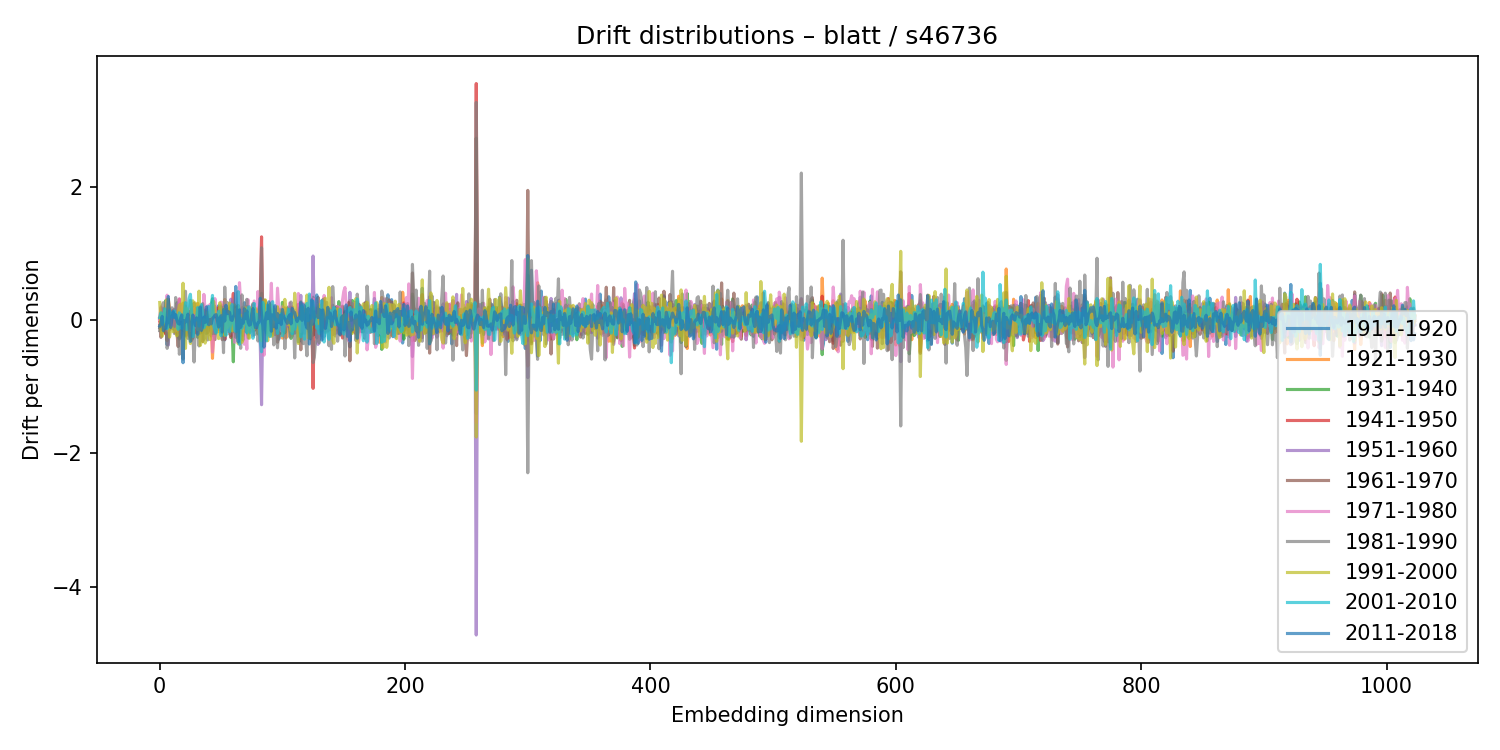

The file beside this chart, header and first rows:
1911-1920, 1921-1930, 1931-1940, 1941-1950, 1951-1960, 1961-1970, 1971-1980, 1981-1990, 1991-2000, 2001-2010, 2011-2018
-0.114, 0.03047, 0.0278, -0.02632, 0.01829, -0.07677, 0.01213, -0.158, 0.2644, 0.03923, -0.08954
-0.03493, -0.01112, 0.02148, -0.1072, 0.1807, -0.2597, 0.1977, -0.03369, -0.1166, 0.1092, -0.05125
0.06117, -0.1421, 0.1056, 0.005332, 0.04157, -0.1193, 0.1069, 0.2183, -0.2434, -0.06502, 0.05486
0.07358, 0.07067, -0.1243, -0.07654, 0.1272, -0.1759, -0.01041, 0.2614, -0.04879, -0.0211, -0.1581
-0.1748, 0.1813, 0.05237, -0.1211, -0.1071, -0.04875, 0.0474, -0.1042, 0.1372, 0.1703, -0.1143
0.1521, -0.208, 0.2966, -0.2118, 0.1801, -0.1179, -0.029, 0.04346, 0.07978, -0.01058, -0.1229
-0.3716, 0.1196, 0.01488, -0.0002213, 0.2537, -0.3081, 0.3742, -0.4243, 0.3129, -0.1298, -0.001558
-0.05447, 0.3106, -0.0175, 0.008758, -0.3755, 0.3179, -0.1629, -0.3186, 0.1967, -0.05515, 0.3556
-0.07292, 0.1799, -0.0799, -0.03226, 0.1425, -0.1439, 0.04779, 0.0689, -0.256, 0.1434, -0.03757
-0.009654, -0.03572, -0.04581, 0.1142, -0.0899, -0.002065, 0.04578, 0.1184, -0.1257, 0.06867, -0.1106
-0.06596, 0.01349, -0.02459, 0.1314, -0.1303, 0.1097, -0.1138, 0.1847, -0.1125, 0.04383, 0.03927
-0.118, 0.03397, -0.01492, 0.1484, -0.01386, -0.06965, 0.0679, 0.02624, -0.1734, 0.1211, 0.1265
-0.1343, 0.07529, 0.1128, -0.03763, 0.161, -0.146, 0.1239, -0.2024, -0.149, 0.1388, 0.04203
0.04505, 0.09332, -0.07692, -0.1905, 0.1578, -0.07307, -0.1579, 0.3388, -0.1363, 0.02396, 0.08086
-0.1931, 0.003854, 0.26, -0.1944, 0.06739, -0.1841, 0.238, 0.003376, -0.2359, 0.06693, -0.002825
-0.2473, 0.01633, 0.1188, -0.1719, 0.2538, -0.3971, 0.2371, -0.003093, 0.1142, -0.1397, -0.0496
-0.2843, 0.1119, -0.2699, 0.3133, -0.05345, -0.1201, 0.3206, -0.5124, 0.225, 0.1092, -0.05988
-0.2557, 0.2086, 0.06745, -0.06717, 0.0293, -0.05303, 0.01215, -0.3472, 0.2403, 0.07965, 0.02724
-0.1824, -0.001276, -0.02192, -0.02622, 0.0279, -0.008898, 0.1254, -0.06373, 0.01487, -0.1265, 0.07804
-0.002481, 0.2556, -0.1526, 0.03816, -0.08978, -0.03035, 0.2106, -0.586, 0.5533, 0.03999, -0.6402
-0.1568, 0.0937, 0.0368, 0.006669, 0.04956, -0.02392, -0.1477, 0.1055, -0.03222, 0.06388, -0.01027
-0.1117, 0.2111, -0.2385, 0.09604, 0.1065, -0.2164, -0.09945, 0.4331, -0.4248, 0.2621, -0.02932
0.06659, 0.05834, -0.1374, -0.05608, -0.01416, 0.05108, 0.08057, -0.07375, 0.1722, -0.1446, 0.01842
0.1063, -0.2031, 0.08031, -0.1214, -0.1071, 0.09927, 0.09874, -0.2751, -0.07658, 0.1867, 0.08922
0.08348, -0.2409, 0.128, -0.005706, 0.04662, -0.1127, -0.1644, 0.1244, -0.09094, 0.3266, -0.131
0.1041, 0.04831, -0.1077, -0.03761, 0.1087, -0.111, -0.04873, 0.2966, -0.352, 0.3876, -0.3209
-0.1758, 0.165, -0.1268, 0.006779, 0.1292, -0.3053, -0.1559, 0.1367, 0.1909, 0.1285, -0.02256
-0.2703, -0.01111, 0.1479, 0.0497, 0.1821, -0.225, 0.1636, -0.2566, 0.2892, -0.2476, 0.07564
-0.1047, 0.05562, -0.03592, 0.007872, 0.05518, 0.2556, 0.1728, -0.6291, 0.1099, -0.01206, -0.00786
0.1129, 0.03457, -0.1912, 0.1653, -0.1154, 0.009369, -0.04258, -0.1423, 0.2577, -0.006087, -0.08083
-0.1147, 0.09718, 0.02142, -0.1869, 0.1595, -0.101, -0.1099, 0.01614, 0.1515, 0.01962, 0.03412
0.162, 0.2506, -0.2587, -0.1502, 0.1987, 0.006035, -0.1369, 0.1825, -0.1432, 0.1874, -0.2142
0.1696, -0.04035, -0.05078, 0.1271, 0.02255, -0.09529, 0.08914, -0.3884, 0.4344, -0.08972, -0.07168
0.1124, 0.08915, -0.1945, 0.1059, 0.00398, -0.1504, 0.09977, 0.1782, -0.3816, 0.07723, 0.1977
0.09426, 0.01076, -0.04121, 0.009172, 0.01895, 0.09948, -0.1295, 0.1435, -0.3163, 0.2319, -0.1552
-0.07356, -0.1804, 0.1689, 0.03886, 0.2176, -0.3231, -0.03558, 0.2472, -0.3139, 0.09936, -0.08851
0.03208, -0.04252, -0.07132, 0.1437, -0.09944, 0.1421, 0.386, -0.2911, 0.007662, -0.1154, 0.044
0.06649, -0.05973, -0.02838, -0.05821, 0.1598, -0.1351, 0.1519, 0.1391, -0.3454, 0.04457, -0.03436
-0.2017, -0.02343, 0.07168, 0.1203, -0.09865, 0.1631, 0.08828, -0.04377, -0.2262, -0.06706, 0.1977
0.09048, -0.007979, -0.08806, -0.03356, 0.2105, -0.1917, 0.1935, -0.2988, 0.1188, -0.01297, -0.01758
0.1354, 0.06719, -0.07557, -0.0006006, 0.06838, -0.143, -0.0708, 0.06399, -0.1306, 0.2048, -0.07032
0.09282, -0.03986, -0.1138, 0.08439, 0.01561, -0.0607, 0.2375, -0.0199, -0.2932, 0.05336, 0.009531
-0.1138, -0.03803, 0.2166, -0.2397, 0.1336, -0.08903, 0.1097, -0.04463, -0.1384, 0.1645, -0.05726
0.2729, -0.5738, 0.3203, -0.07767, 0.03276, 0.05104, -0.4805, -0.2008, 0.1775, 0.3707, 0.02801
0.1634, -0.1657, 0.09921, -0.08306, 0.08758, 0.1798, -0.2701, -0.1714, 0.2795, -0.08983, 0.04339
-0.187, -0.1784, 0.206, -0.08601, 0.0744, -0.2931, 0.3226, -0.2022, 0.1256, -0.144, 0.07403
0.003041, 0.07376, -0.05456, 0.1309, 0.0854, -0.07437, -0.008092, 0.02891, 0.08614, -0.1926, 0.08232
0.1644, -0.1179, 0.09458, -0.141, 0.07104, 0.1476, -0.1181, 0.03957, 0.0716, 0.002514, -0.001855
0.2159, -0.1716, -0.0396, 0.1882, -0.1338, 0.08101, 0.1092, -0.02938, -0.2777, 0.1334, -0.1058
-0.03288, 0.03571, 0.0414, -0.05553, -0.02345, -0.1402, 0.07338, -0.1088, 0.2603, -0.003707, 0.03694
0.109, -0.1899, 0.2122, -0.06629, -0.08251, -0.02801, 0.2693, 0.1969, -0.1453, -0.2334, 0.06414
0.01969, 0.2242, -0.2126, 0.08891, 0.05246, -0.2939, 0.2587, -0.005462, 0.09114, 0.03313, -0.1807
-0.1913, 0.03245, 0.1478, 0.02503, -0.2399, 0.1934, 0.253, -0.489, 0.1656, 0.01208, 0.161
-0.2972, 0.3099, 0.01036, -0.2899, 0.08474, -0.1332, -0.1635, 0.4953, -0.2291, 0.1324, -0.01384
-0.1277, -0.002296, 0.1124, -0.08141, 0.1453, -0.06549, -0.1815, 0.05407, 0.06047, -0.2284, 0.2219
0.1583, -0.01519, -0.1343, 0.07015, -0.1104, 0.07249, 0.08464, 0.2646, -0.1147, 0.07902, 0.09629
-0.06956, 0.09319, -0.1424, 0.1172, 0.1003, -0.02361, -0.1676, 0.2014, -0.02242, -0.1323, 0.126
0.1863, 0.132, -0.1725, 0.05848, -0.1837, 0.1825, 0.0687, -0.2134, 0.2569, -0.1735, 0.1149
-0.05762, -0.01867, 0.2104, -0.2383, 0.3139, -0.2626, -0.01012, 0.1604, -0.08706, -0.003654, 0.004263
-0.02771, 0.005918, -0.1521, 0.2059, -0.1196, 0.008435, 0.0326, -0.05773, -0.1624, 0.2329, -0.005156
... 964 more rows
